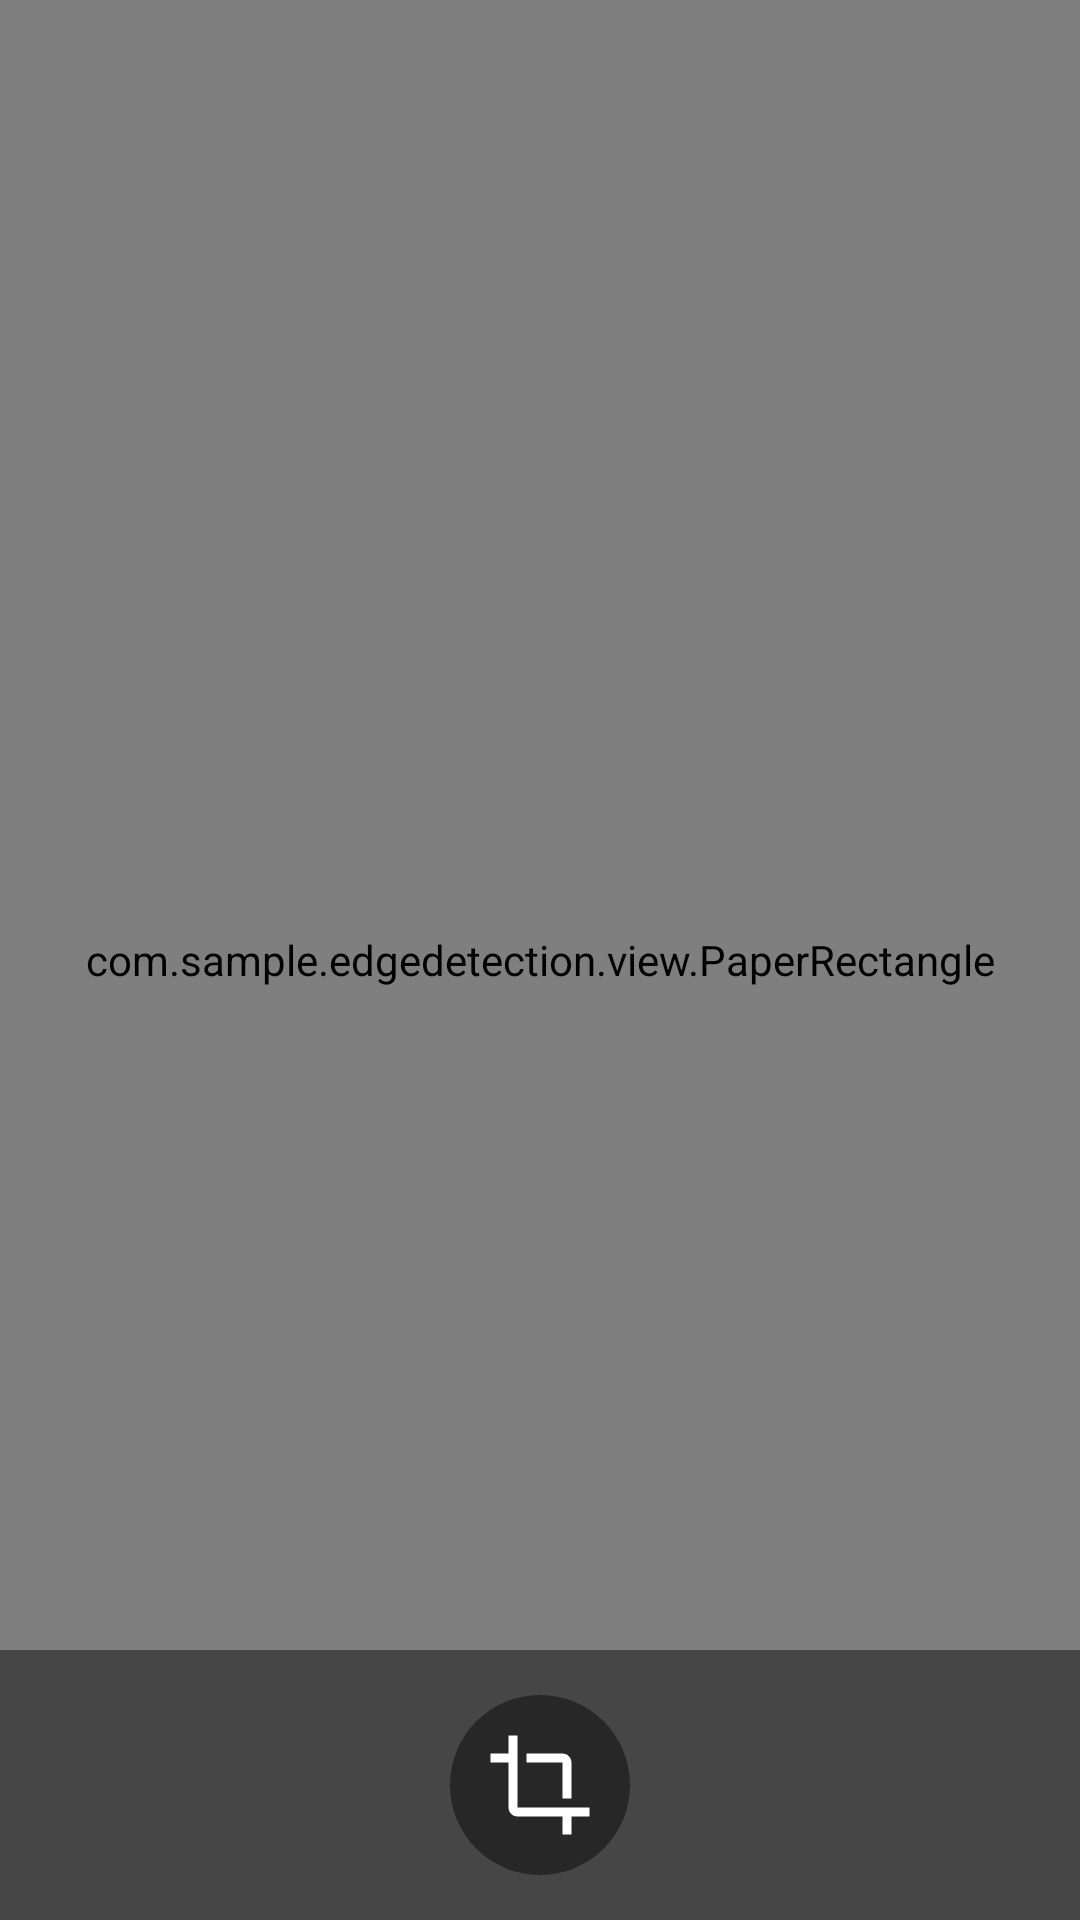

Write the Android layout XML for this screen, with the resource values it uses.
<!-- AndroidManifest.xml: application theme AppTheme -->
<!-- res/layout/activity_crop.xml -->
<?xml version="1.0" encoding="utf-8"?>

<RelativeLayout xmlns:android="http://schemas.android.com/apk/res/android"
    android:layout_width="match_parent"
    android:layout_height="match_parent"
    xmlns:app="http://schemas.android.com/apk/res-auto">

    <ImageView
        android:id="@+id/picture_cropped"
        android:layout_width="wrap_content"
        android:layout_height="wrap_content"
        android:layout_centerInParent="true" />

    

    <ImageView
        android:id="@+id/paper"
        android:layout_width="match_parent"
        android:layout_height="match_parent"
        android:adjustViewBounds="true"
        android:scaleType="fitXY" />

    <com.sample.edgedetection.view.PaperRectangle
        android:id="@+id/paper_rect"
        android:layout_width="match_parent"
        android:layout_height="match_parent"
        android:background="@color/colorTransparent" />

    

    

    <RelativeLayout
        android:layout_width="match_parent"
        android:layout_height="wrap_content"
        android:padding="15dp"
        android:layout_alignParentBottom="true"
        android:background="@color/colorPrimary"
        >

        <ImageView
            android:id="@+id/crop"
            android:layout_width="60dp"
            android:layout_height="60dp"
            android:layout_centerInParent="true"
            android:background="@drawable/round_button"
            android:padding="12dp"
            app:srcCompat="@drawable/ic_crop"
            app:tint="@android:color/white" />

    </RelativeLayout>

</RelativeLayout>
<!-- resources referenced by this layout -->
<resources>
  <color name="colorPrimary">#73000000</color>
  <color name="colorTransparent">#00ffffff</color>
  <!-- drawable ic_crop (drawable-anydpi) -->
  <vector xmlns:android="http://schemas.android.com/apk/res/android"
      android:width="24dp"
      android:height="24dp"
      android:tint="?attr/colorControlNormal"
      android:viewportWidth="24"
      android:viewportHeight="24">
      <path
          android:fillColor="@android:color/white"
          android:pathData="M17,15h2V7c0,-1.1 -0.9,-2 -2,-2H9v2h8v8zM7,17V1H5v4H1v2h4v10c0,1.1 0.9,2 2,2h10v4h2v-4h4v-2H7z" />
  </vector>
  <!-- drawable round_button (drawable) -->
  <?xml version="1.0" encoding="utf-8"?>
  
  <shape xmlns:android="http://schemas.android.com/apk/res/android"
      android:shape="rectangle">
      <solid android:color="@color/colorPrimaryLight" />
      <corners
          android:bottomLeftRadius="250dp"
          android:bottomRightRadius="250dp"
          android:topLeftRadius="250dp"
          android:topRightRadius="250dp" />
  </shape>
  <string name="crop">Crop</string>
  <string name="enhance">Enhance</string>
  <style name="AppTheme" parent="Theme.AppCompat">
          
          <item name="colorPrimary">@color/colorPrimary</item>
          <item name="colorPrimaryDark">@color/colorPrimaryDark</item>
          <item name="colorAccent">@color/colorAccent</item>
  
      </style>
  <color name="colorPrimaryLight">#73000000</color>
  <color name="colorPrimaryDark">#DD000000</color>
  <color name="colorAccent">#D81B60</color>
</resources>
